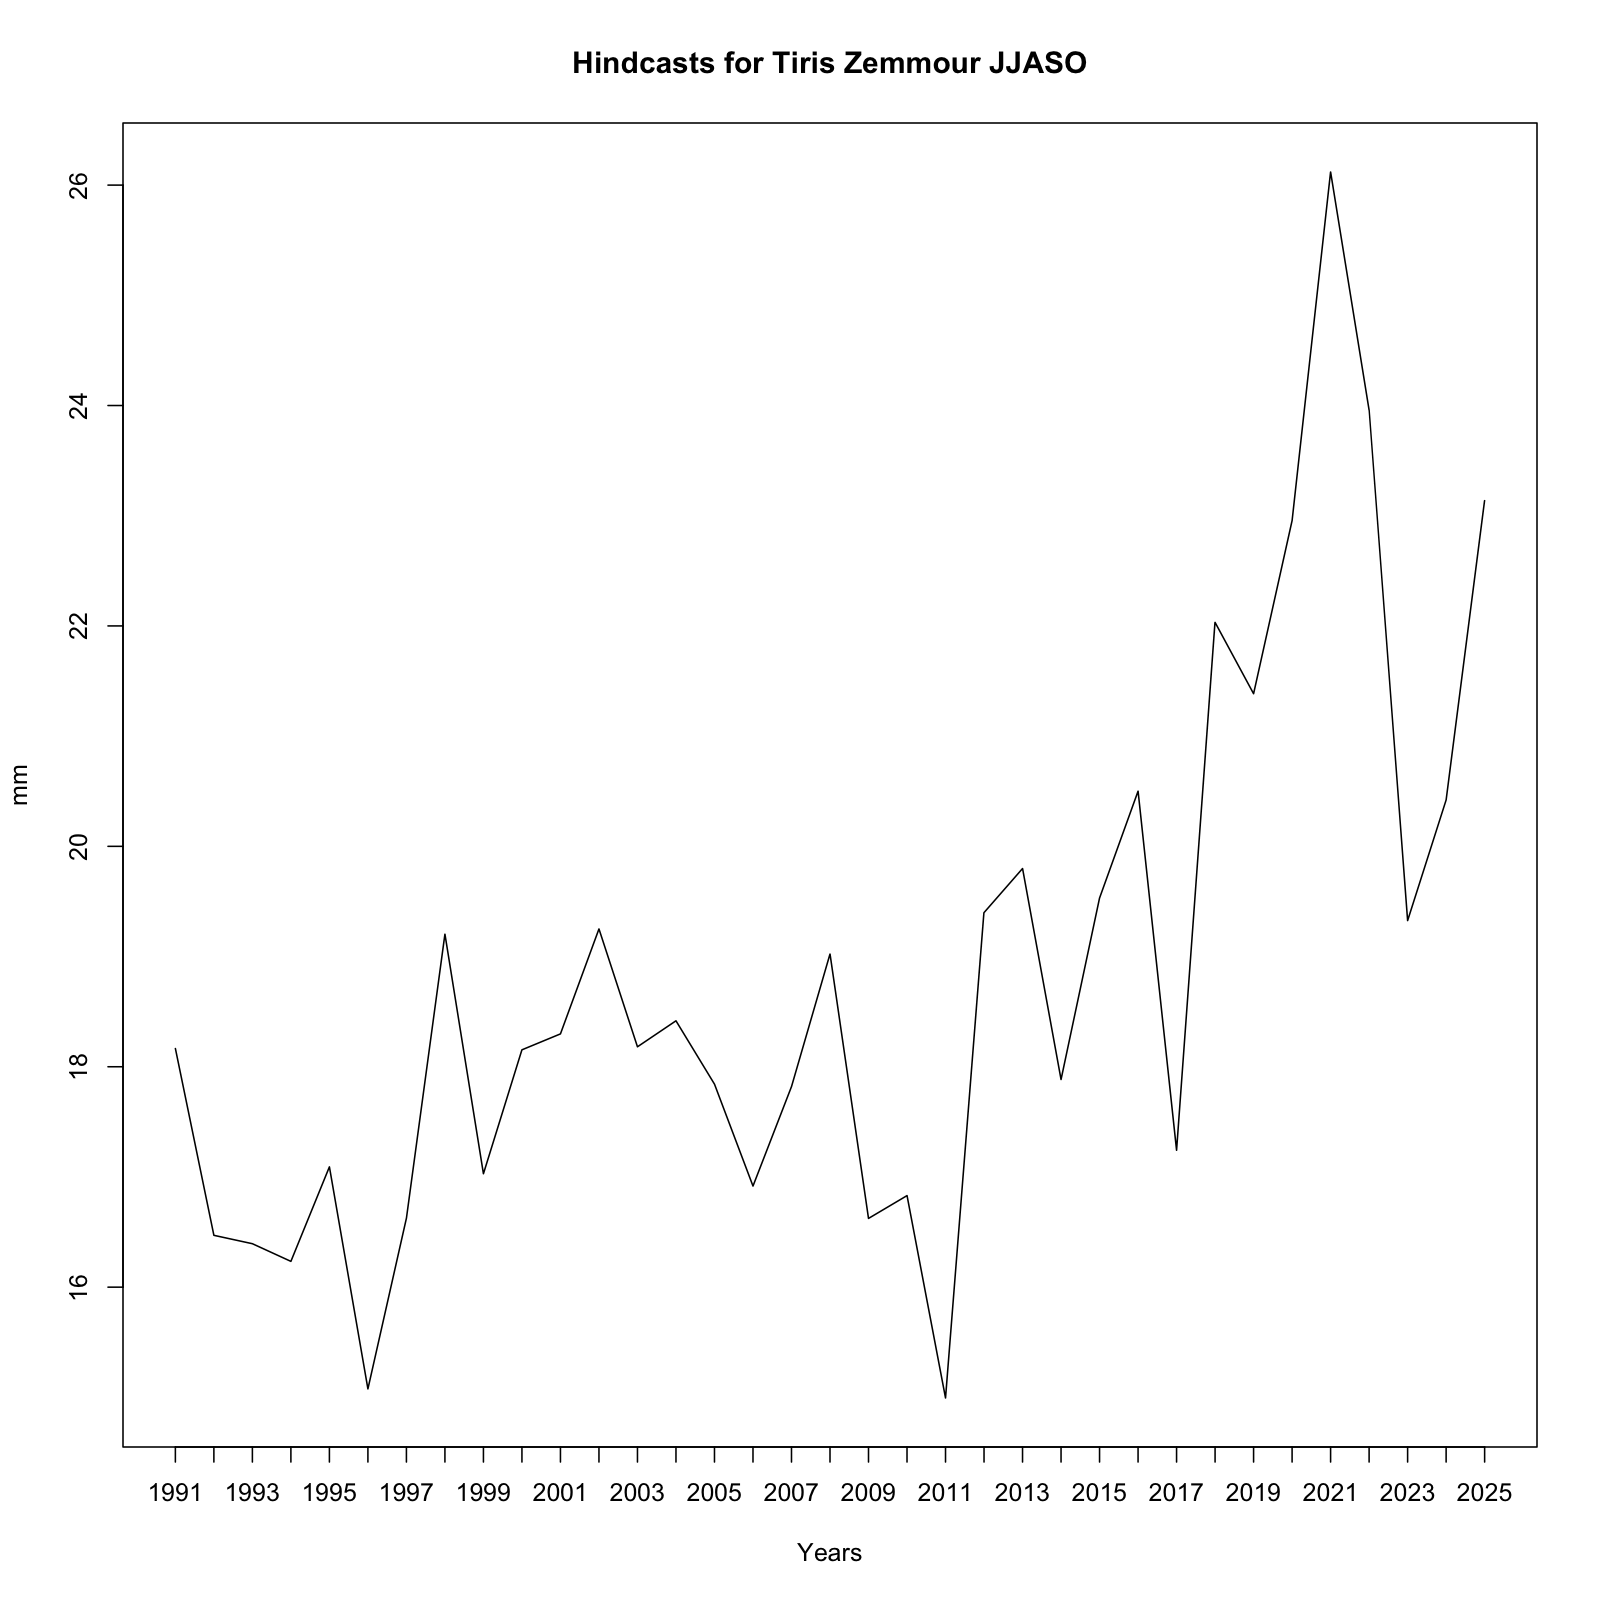

The data file committed next to this chart (first rows):
, x
1, 18.17
2, 16.47
3, 16.39
4, 16.23
5, 17.09
6, 15.08
7, 16.62
8, 19.2
9, 17.03
10, 18.15
11, 18.3
12, 19.25
13, 18.18
14, 18.42
15, 17.84
16, 16.92
17, 17.82
18, 19.02
19, 16.62
20, 16.83
21, 14.99
22, 19.4
23, 19.8
24, 17.88
25, 19.53
26, 20.5
27, 17.24
28, 22.03
29, 21.38
30, 22.95
31, 26.12
32, 23.96
33, 19.33
34, 20.42
35, 23.14
